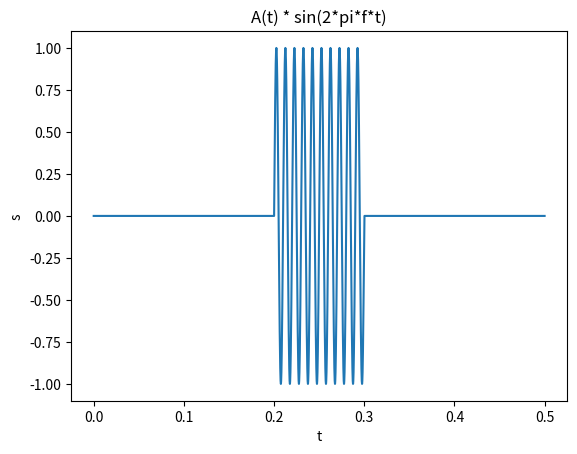

Generate this figure with matplotlib:
from math import pi, sin
import matplotlib.pyplot as plt

Ts= 0.0001  # % khoảng thời gian lấy mẫu (s)

t = range(0, int(0.5 / Ts), 1) #0:Ts:0.5; #% thời gian mô phỏng (s)
real_t = [t_ * Ts for t_ in t]

def A(t):
	if 0.2 <= t <= 0.3:
		return 1
	return 0

f = 100;        #% tần số (Hz)

phi = 0;    #   % pha

s = [A(t_ * Ts) *sin(2*pi*f*t_ * Ts + phi) for t_ in t]

plt.title('A(t) * sin(2*pi*f*t)')
plt.plot(real_t, s)
plt.xlabel('t')
plt.ylabel('s')

plt.show()
